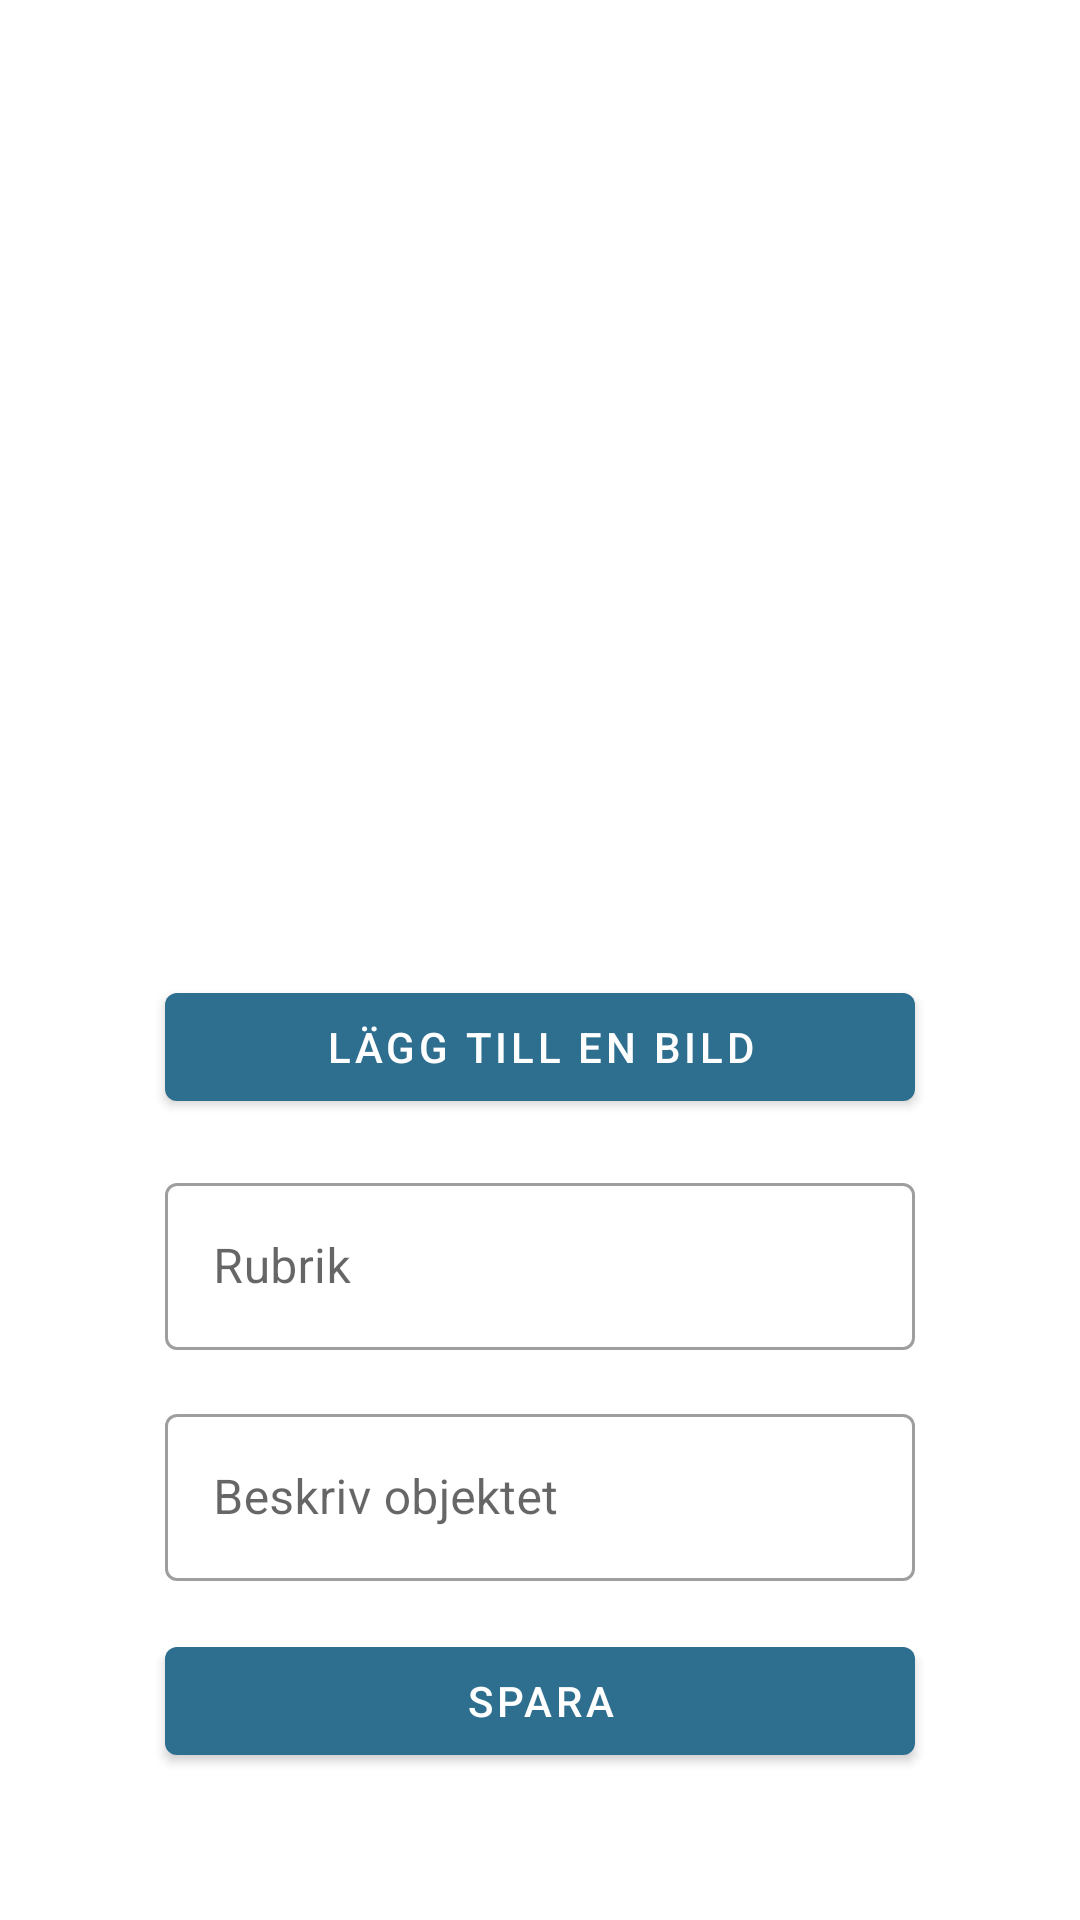

Produce the Android XML layout that renders to this screen, including the resource entries it uses.
<!-- AndroidManifest.xml: application theme AppTheme -->
<!-- res/layout/activity_create.xml -->
<?xml version="1.0" encoding="utf-8"?>
<ScrollView
    xmlns:android="http://schemas.android.com/apk/res/android"
    xmlns:app="http://schemas.android.com/apk/res-auto"
    xmlns:tools="http://schemas.android.com/tools"
    android:layout_width="match_parent"
    android:layout_height="match_parent">

<androidx.constraintlayout.widget.ConstraintLayout
    android:layout_width="match_parent"
    android:layout_height="match_parent"
    android:orientation="vertical"
    tools:context=".CreateActivity">

        <com.google.android.material.button.MaterialButton
        android:id="@+id/btnPickImage"
        android:layout_width="match_parent"
        android:layout_height="wrap_content"
        android:layout_gravity="center_horizontal"
        android:layout_marginStart="55dp"
        android:layout_marginTop="16dp"
        android:layout_marginEnd="55dp"
        android:text="Lägg till en bild"
        app:layout_constraintEnd_toEndOf="parent"
        app:layout_constraintStart_toStartOf="parent"
        app:layout_constraintTop_toBottomOf="@+id/imageView" />

        <ImageView
        android:id="@+id/imageView"
        android:layout_width="413dp"
        android:layout_height="309dp"
        android:scaleType="centerCrop"
        app:layout_constraintEnd_toEndOf="parent"
        app:layout_constraintHorizontal_bias="0.0"
        app:layout_constraintStart_toStartOf="parent"
        app:layout_constraintTop_toTopOf="parent"
        tools:srcCompat="@tools:sample/avatars" />

        <com.google.android.material.textfield.TextInputLayout
        android:id="@+id/textInputLayout5"
        style="@style/Widget.MaterialComponents.TextInputLayout.OutlinedBox"
        android:layout_width="match_parent"
        android:layout_height="wrap_content"
        android:layout_marginStart="55dp"
        android:layout_marginTop="16dp"
        android:layout_marginEnd="55dp"
        app:layout_constraintEnd_toEndOf="parent"
        app:layout_constraintStart_toStartOf="parent"
        app:layout_constraintTop_toBottomOf="@+id/btnPickImage">

            <com.google.android.material.textfield.TextInputEditText
            android:id="@+id/etHeadLine"
            android:layout_width="match_parent"
            android:layout_height="wrap_content"
            android:hint="Rubrik"
            tools:layout_editor_absoluteX="56dp"
            tools:layout_editor_absoluteY="473dp" />
        </com.google.android.material.textfield.TextInputLayout>


        <com.google.android.material.textfield.TextInputLayout
        android:id="@+id/textInputLayout6"
        style="@style/Widget.MaterialComponents.TextInputLayout.OutlinedBox"
        android:layout_width="match_parent"
        android:layout_height="wrap_content"
        android:layout_marginStart="55dp"
        android:layout_marginTop="16dp"
        android:layout_marginEnd="55dp"
        app:layout_constraintEnd_toEndOf="parent"
        app:layout_constraintStart_toStartOf="parent"
        app:layout_constraintTop_toBottomOf="@+id/textInputLayout5">

            <com.google.android.material.textfield.TextInputEditText
            android:id="@+id/etDescription"
            android:layout_width="match_parent"
            android:layout_height="wrap_content"
            android:hint="Beskriv objektet"
            tools:layout_editor_absoluteX="-6dp"
            tools:layout_editor_absoluteY="556dp" />
        </com.google.android.material.textfield.TextInputLayout>

        <com.google.android.material.button.MaterialButton
        android:id="@+id/btnSubmit"
        android:layout_width="match_parent"
        android:layout_height="wrap_content"
        android:layout_marginStart="55dp"
        android:layout_marginTop="16dp"
        android:layout_marginEnd="55dp"
        android:text="Spara"
        app:layout_constraintBottom_toBottomOf="parent"
        app:layout_constraintEnd_toEndOf="parent"
        app:layout_constraintStart_toStartOf="parent"
        app:layout_constraintTop_toBottomOf="@+id/textInputLayout6" />
    </androidx.constraintlayout.widget.ConstraintLayout>
</ScrollView>
<!-- resources referenced by this layout -->
<resources>
  <style name="AppTheme" parent="Theme.MaterialComponents.Light.DarkActionBar">
          
          <item name="colorPrimary">@color/colorPrimary</item>
          <item name="colorPrimaryDark">@color/colorPrimaryDark</item>
          <item name="colorAccent">@color/colorAccent</item>
      </style>
  <color name="colorPrimary">#2E6E8F</color>
  <color name="colorPrimaryDark">#273B45</color>
  <color name="colorAccent">#E0DC65</color>
</resources>
